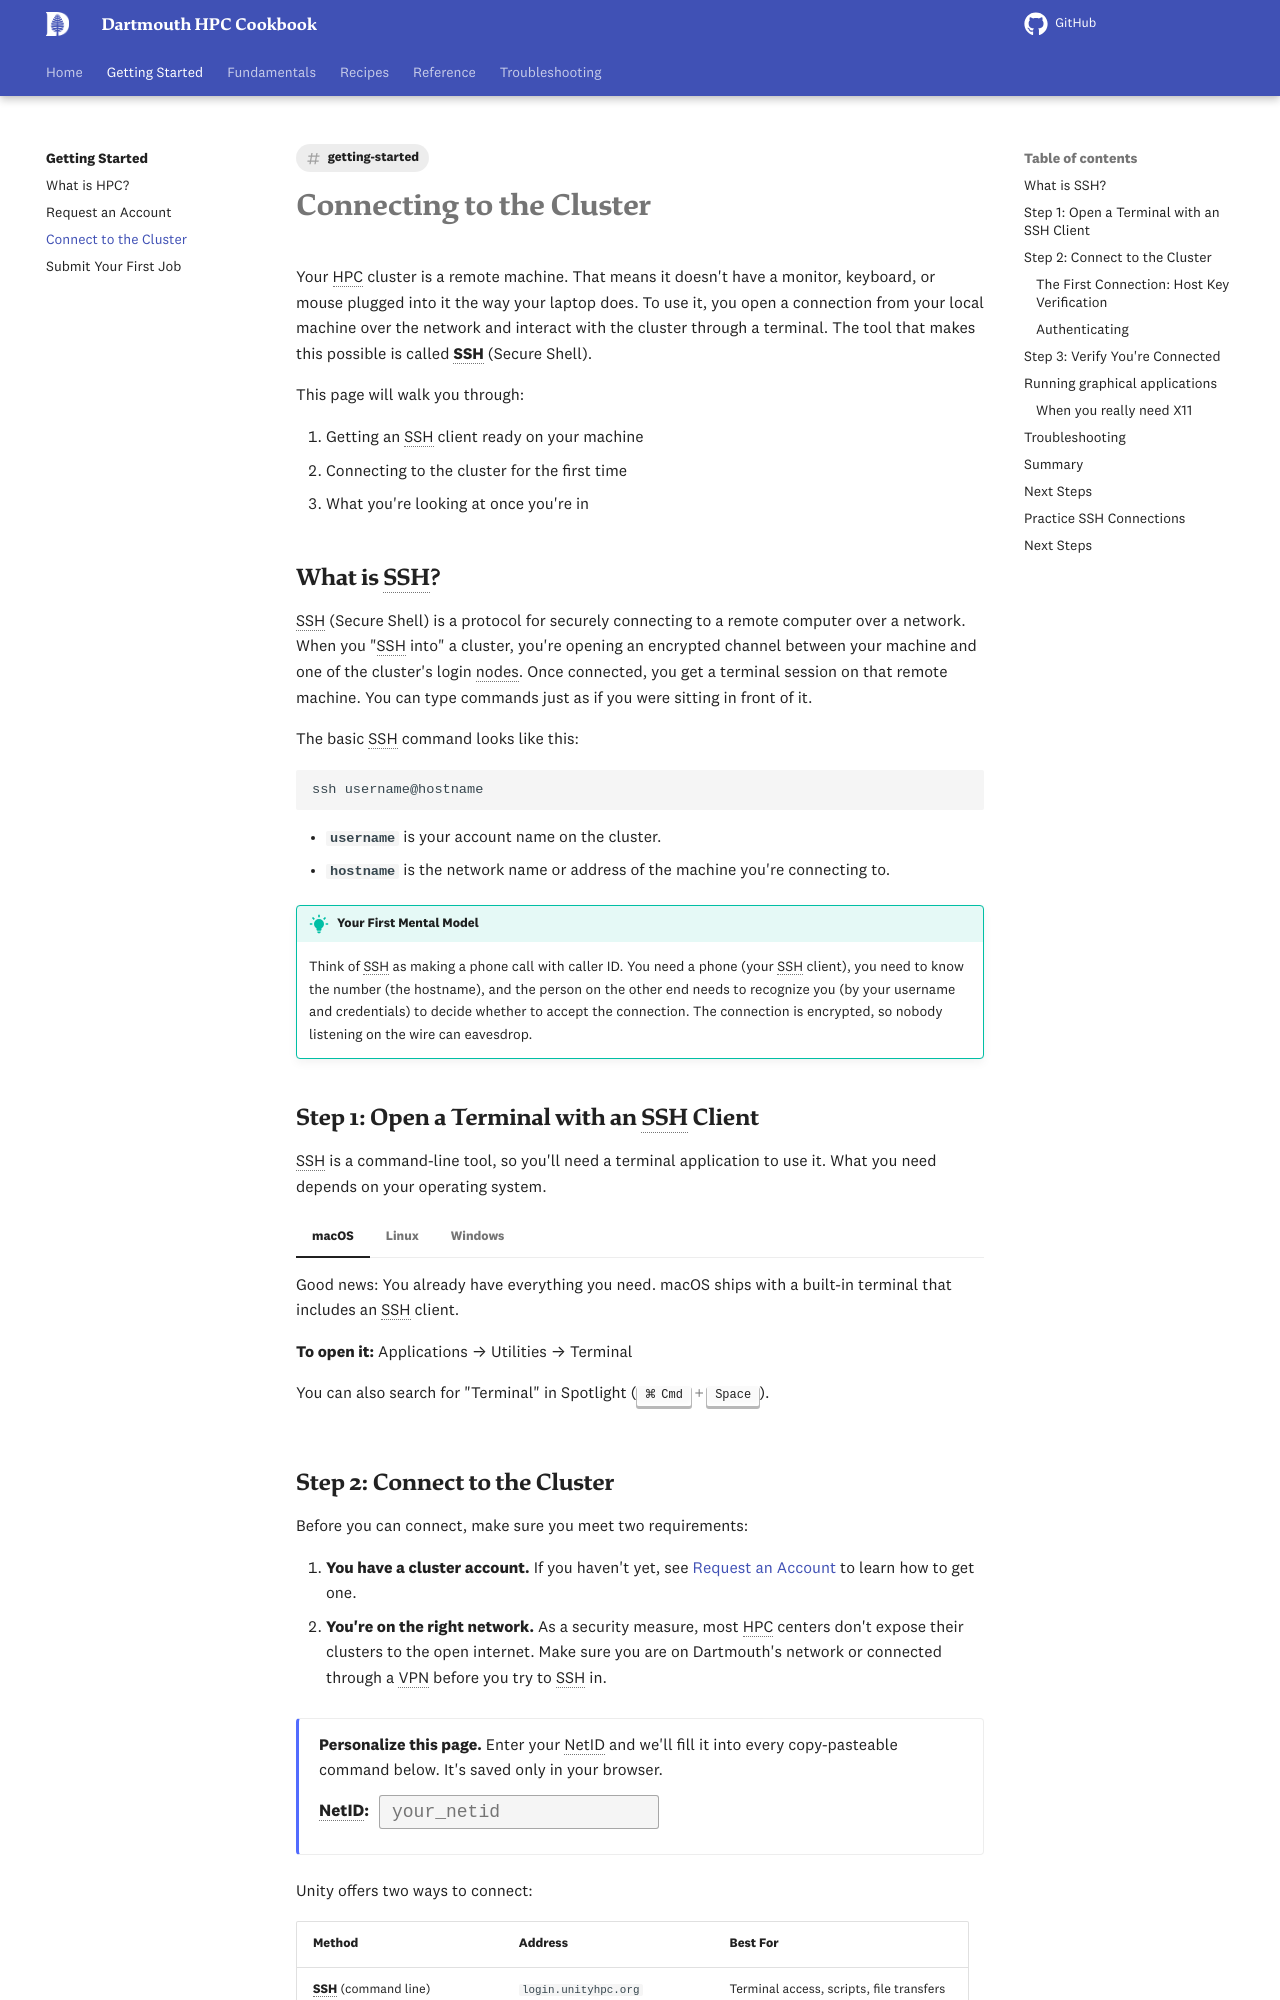

repository: dartmouth/dartmouth-hpc-cookbook · page: getting-started/connecting/index.html · generator: mkdocs

---
title: Connect to the Cluster
description: "How to connect to {{ institution.short_name }}'s HPC systems"
tags:
  - getting-started
---

# Connecting to the Cluster

Your HPC cluster is a remote machine. That means it doesn't have a monitor, keyboard, or mouse
plugged into it the way your laptop does. To use it, you open a connection from your
local machine over the network and interact with the cluster through a terminal. The
tool that makes this possible is called **SSH** (Secure Shell).

This page will walk you through:

1. Getting an SSH client ready on your machine
2. Connecting to the cluster for the first time
3. What you're looking at once you're in

## What is SSH?

SSH (Secure Shell) is a protocol for securely connecting to a remote computer over a
network. When you "SSH into" a cluster, you're opening an encrypted channel between
your machine and one of the cluster's login nodes. Once connected, you get a terminal
session on that remote machine. You can type commands just as if you were sitting in
front of it.

The basic SSH command looks like this:

```bash
ssh username@hostname
```

- **`username`** is your account name on the cluster.
- **`hostname`** is the network name or address of the machine you're connecting to.

!!! tip "Your First Mental Model"
    Think of SSH as making a phone call with caller ID. You need a phone (your SSH client), you need
    to know the number (the hostname), and the person on the other end needs to
    recognize you (by your username and credentials) to decide whether to accept the connection.
    The connection is encrypted, so nobody listening on the wire can eavesdrop.

## Step 1: Open a Terminal with an SSH Client

SSH is a command-line tool, so you'll need a terminal application to use it. What you
need depends on your operating system.

=== "macOS"

    Good news: You already have everything you need. macOS ships with a built-in
    terminal that includes an SSH client.

    **To open it:** Applications → Utilities → Terminal

    You can also search for "Terminal" in Spotlight (++cmd+space++).

=== "Linux"

    Like macOS, Linux distributions come with SSH built in. Open your distribution's
    terminal emulator (often called Terminal, Konsole, or GNOME Terminal) and you're
    ready to go.

=== "Windows"

    Modern Windows (10 and later) includes an SSH client you can use from **PowerShell**
    or **Command Prompt**. Open either one and try typing `ssh`. If you see usage
    information, you're all set.

    If you prefer a dedicated application, two popular free options are:

    - [**MobaXterm**](https://mobaxterm.mobatek.net/): Recommended. Bundles a
      terminal, file transfer client, and X11 server in one package.
    - [**PuTTY**](https://www.chiark.greenend.org.uk/~sgtatham/putty/): A lightweight, long-established SSH
      client.

    !!! note
        Most graphical work on {{ cluster.name }} should go through
        [Open OnDemand](#running-graphical-applications) in your browser, no SSH
        client setup needed. If you do plan to use X11 forwarding, MobaXterm bundles
        an X11 server and is the easier choice.
